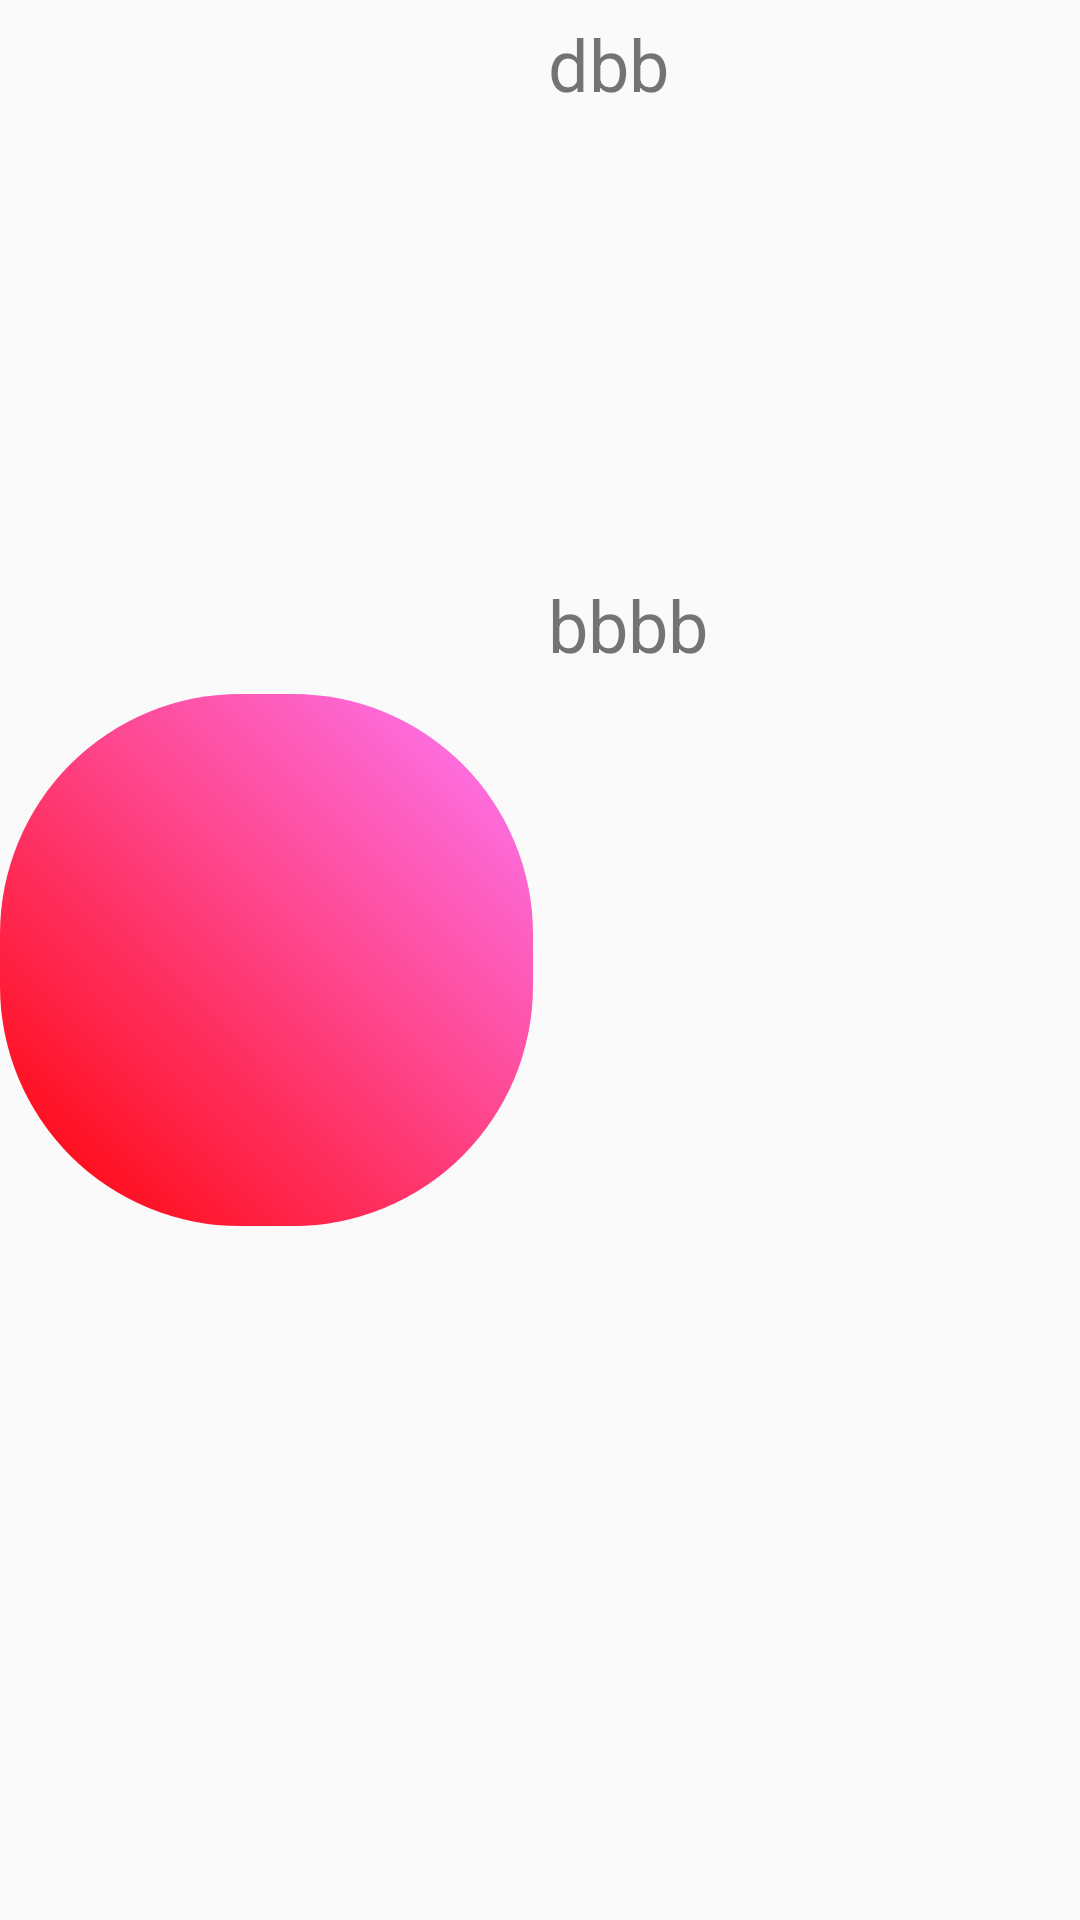

Here is an Android app screen rendered from its layout file. Give the layout XML and the strings, colors and styles it references.
<!-- AndroidManifest.xml: application theme Theme.AppCompat.Light.NoActionBar -->
<!-- res/layout/view_user_status.xml -->
<?xml version="1.0" encoding="utf-8"?>
<android.support.constraint.ConstraintLayout xmlns:android="http://schemas.android.com/apk/res/android"
                                             xmlns:app="http://schemas.android.com/apk/res-auto"
                                             xmlns:tools="http://schemas.android.com/tools"
                                             android:layout_width="match_parent"
                                             android:layout_height="match_parent">
    <android.support.constraint.Guideline
            android:id="@+id/horizontal_guideline"
            android:layout_width="0dp"
            android:layout_height="0dp"
            android:orientation="horizontal"
            app:layout_constraintGuide_percent="0.3"/>

    <ImageView
            android:id="@+id/icon"
            android:layout_width="0dp"
            android:layout_height="0dp"
            android:layout_margin="0dp"
            android:contentDescription="@string/icon"
            android:src="@drawable/layout_radius"
            tools:srcCompat="@tools:sample/avatars"
            app:layout_constraintTop_toTopOf="parent"
            app:layout_constraintBottom_toBottomOf="parent"
            app:layout_constraintStart_toStartOf="parent"
            app:layout_constraintEnd_toStartOf="@id/name"
            app:layout_constraintDimensionRatio="w,1:1" />

    <TextView
            android:id="@+id/name"
            android:layout_width="0dp"
            android:layout_height="0dp"
            android:layout_marginTop="5dp"
            android:layout_marginStart="5dp"
            android:text="dbb"
            android:textSize="24dp"
            app:layout_constraintTop_toTopOf="parent"
            app:layout_constraintBottom_toTopOf="@+id/horizontal_guideline"
            app:layout_constraintStart_toEndOf="@id/icon"
            app:layout_constraintEnd_toEndOf="parent" />
    <TextView
            android:id="@+id/bark"
            android:layout_width="0dp"
            android:layout_height="0dp"
            android:text="bbbb"
            android:textSize="24dp"
            android:layout_marginBottom="5dp"
            app:layout_constraintTop_toBottomOf="@id/horizontal_guideline"
            app:layout_constraintBottom_toBottomOf="parent"
            app:layout_constraintStart_toStartOf="@id/name"
            app:layout_constraintEnd_toEndOf="parent" />
    <View
            android:id="@+id/online"
            android:layout_width="0dp"
            android:layout_height="0dp"
            android:layout_marginTop="10dp"
            android:layout_marginStart="10dp"
            android:src="@drawable/layout_radius"
            android:background="@android:color/holo_red_dark"
            app:layout_constraintTop_toTopOf="@id/icon"
            app:layout_constraintStart_toStartOf="@id/icon"
    />

</android.support.constraint.ConstraintLayout>
<!-- resources referenced by this layout -->
<resources>
  <!-- drawable layout_radius (drawable) -->
  <?xml version="1.0" encoding="utf-8"?>
  <shape xmlns:android="http://schemas.android.com/apk/res/android"
         android:shape="rectangle">
      <gradient
              android:startColor="#FFFF0000"
              android:endColor="#80FF00FF"
              android:angle="45"/>
      <padding android:left="7dp"
               android:top="7dp"
               android:right="7dp"
               android:bottom="7dp" />
      <corners android:radius="80dp" />
  </shape>
  <string name="icon">icon</string>
</resources>
